Run: headless pygame with SDL's dummy video driver; simulated clock (each Clock.tick advances the game by its frame time, no real sleeping); random seed 0; keys injected as events and as key.get_pressed() state; mouse plan: one left click at the window centre at the start of phase 2, then a move to the lower-right quarter at the start of phase 3.
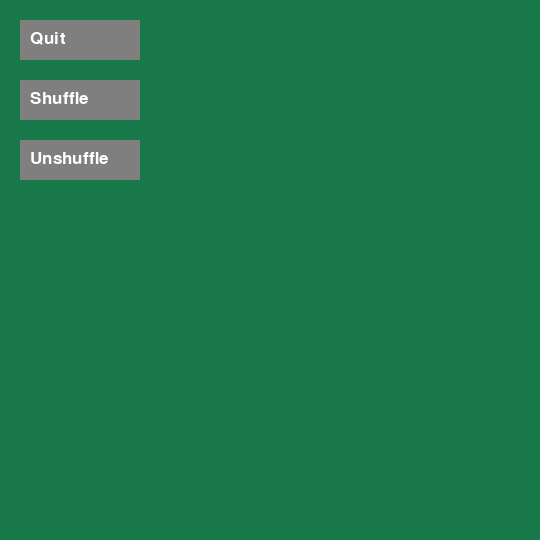
Frame 1 of 4 · flips 1–60 · no input
Frame 2 of 4 · flips 61–180 · clicked the window centre · tapped SPACE, RETURN · held RIGHT (→), D · screen unchanged from frame 1, image omitted
Frame 3 of 4 · flips 181–300 · moved the mouse to the lower-right quarter · held DOWN (↓), S · screen unchanged from frame 2, image omitted
Frame 4 of 4 · flips 301–420 · held LEFT (←), A, UP (↑), W · screen unchanged from frame 3, image omitted

The pygame program that drew these frames:

import pygame

pygame.font.init()
pygame.font.get_init()

doDrawBox = False
doDebug = True
screensize = 540,540
width, height = screensize

BLACK = (0, 0, 0)        # 
WHITE = (255,255,255)    # 
GRAY = (127, 127, 127)   # 
YELLOW = (255, 255, 0)   # 
RED = (255, 0, 0)        # 
BLUE = (0, 0, 255)       # 
GREEN = (0, 255, 0)      # 
ORANGE = (255, 127, 0)   # 
DARKGREEN = (24, 120, 74)#
background = DARKGREEN

cardsize = {"h":64, "w":89, "v":16} # width, height, vertical offset
cardfont = (None, 12)
cardvalues = {
	"A": 1,	"2": 2,	"3": 3,	"4": 4,	"5": 5,
	"6": 6,	"7": 7,	"8": 8,	"9": 9,	"10": 10,
	"J": 11,"Q": 12, "K": 13
}
cardsuits = {
	"red": ("hearts","diamonds"),
	"black": ("clubs","spades")
}

smallfont = pygame.font.SysFont('Corbel',25)
btnSize = 120,40
btnPad = 10,10
text = smallfont.render('quit' , True , WHITE)
btnQuit = smallfont.render('Quit', True, WHITE)
btnShuffle = smallfont.render('Shuffle', True, WHITE)
btnUnshuffle = smallfont.render('Unshuffle', True, WHITE)
btnLocs = {
	"A":(20,20),
	"B":(20,80),
	"C":(20,140)
}
btns = (btnQuit, btnShuffle, btnUnshuffle)

def debug(msg):
    if doDebug: print(msg)

# Let's go
def main():
	pygame.init()
	screen = pygame.display.set_mode(screensize)
	running = True
	screen.fill(background)
	debug("what now")
	while running:
		pygame.time.Clock().tick(15) # slow down
		for event in pygame.event.get():
			debug(event)
			if event.type == pygame.QUIT:
				running = False
			if event.type == pygame.MOUSEBUTTONDOWN:
				# if width/2 <= mouse[0] <= width/2+140 and height/2 <= mouse[1] <= height/2+40:
				debug("mouseclick")					
		mouse = pygame.mouse.get_pos()
		pygame.draw.rect(screen,GRAY,[btnLocs["A"],btnSize])
		screen.blit(btns[0], tuple(map(lambda i,j:i+j,btnLocs["A"], btnPad)))
		pygame.draw.rect(screen,GRAY,[btnLocs["B"],btnSize])
		screen.blit(btns[1], tuple(map(lambda i,j:i+j,btnLocs["B"], btnPad)))
		pygame.draw.rect(screen,GRAY,[btnLocs["C"],btnSize])
		screen.blit(btns[2], tuple(map(lambda i,j:i+j,btnLocs["C"], btnPad)))
		pygame.display.flip()
	pygame.quit()



def endGame():            # end of game
    debug("Game over. Press 0 to exit.")
    # pygame.event.clear() # I think there's a way to buffer overflow event and crash
    while True:
        for event in pygame.event.get():
            if event.type == pygame.KEYDOWN and event.unicode == '0':
                global running
                running = False
                return


if __name__ == "__main__":
	main()
